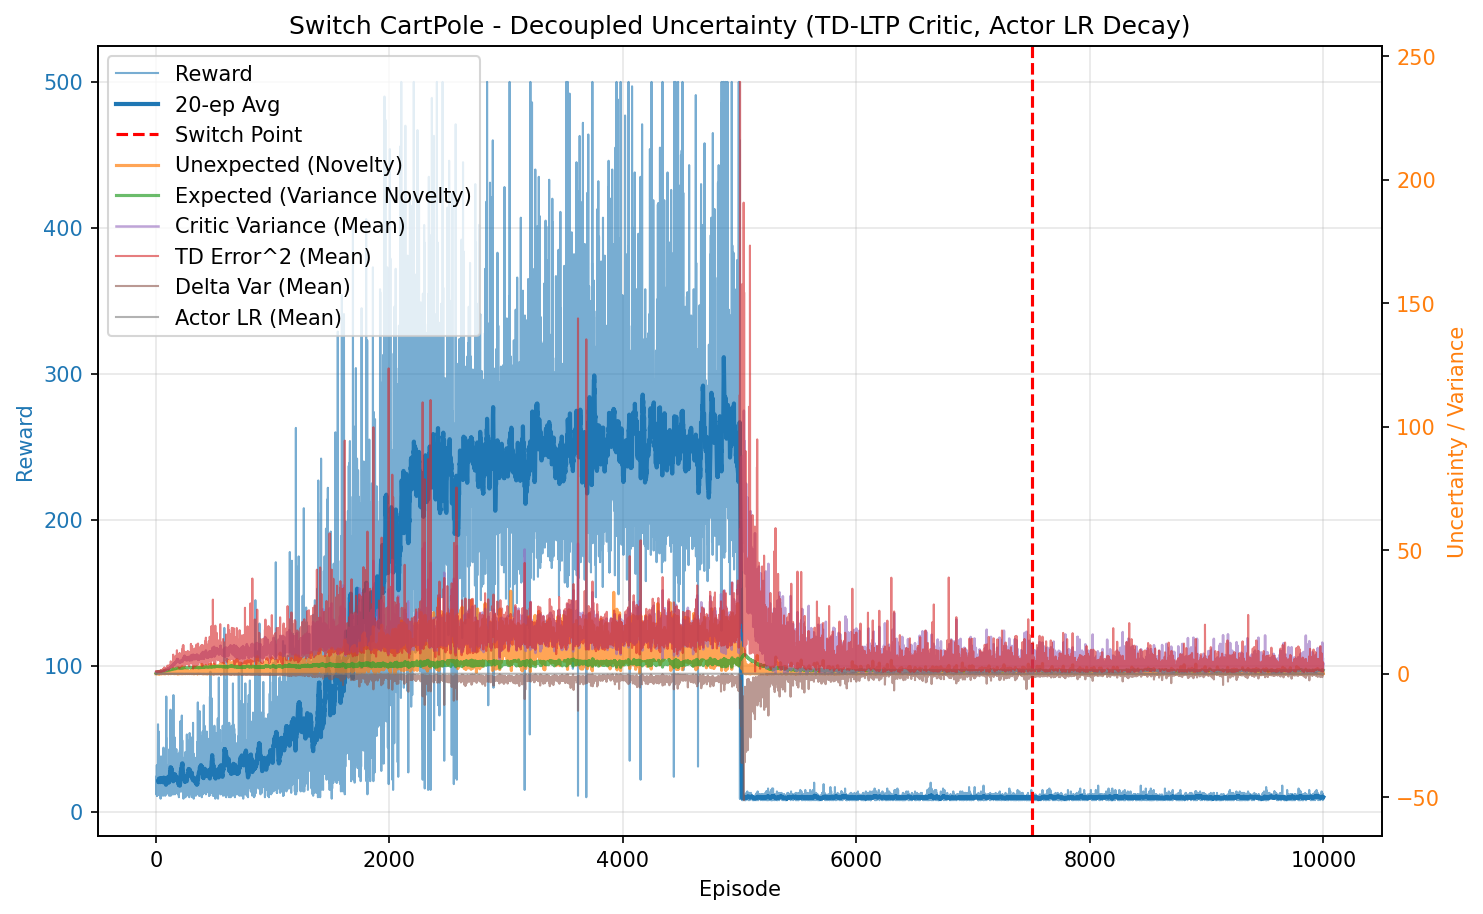

The table this chart was drawn from, first rows:
episode, reward, unexpected_uncertainty, expected_uncertainty, mean_variance, mean_td_error_sq, mean_delta_var, mean_actor_lr, mean_abs_td
0, 24.0, 0.001315, 0.1796, 0.7018, 0.9883, 0.0002579, 9.999999999999999e-05, 0.9939
1, 14.0, 5.784662266126056e-05, 0.2665, 0.7081, 0.9785, 0.0002391, 0.0001, 0.9887
2, 15.0, 0.0039, 0.3477, 0.7173, 0.9788, 0.0002292, 0.0001, 0.9879
3, 12.0, 0.000268, 0.4047, 0.722, 0.9457, 0.0001952, 0.0001, 0.9709
4, 20.0, 3.089966515522869e-06, 0.4869, 0.7322, 0.9606, 0.0001963, 0.0001, 0.9775
5, 18.0, 5.566388819158448e-08, 0.5485, 0.7384, 0.9441, 0.0001766, 0.0001, 0.9684
6, 19.0, 0.02942, 0.6036, 0.7494, 1.009, 0.0002287, 0.0001, 0.9964
7, 32.0, 0.02351, 0.6774, 0.7598, 0.9731, 0.0001668, 9.999999999999995e-05, 0.9808
8, 11.0, 0.00202, 0.6982, 0.768, 0.8522, 8.094039735947237e-05, 0.0001, 0.9101
9, 17.0, 0.0002586, 0.7264, 0.7709, 0.9589, 0.0001417, 0.0001, 0.9655
10, 11.0, 2.2210621051078283e-05, 0.7426, 0.7765, 0.945, 0.0001375, 0.0001, 0.9516
11, 17.0, 5.001387234465177e-07, 0.7645, 0.7783, 0.9025, 9.227388736124766e-05, 0.0001, 0.9357
12, 27.0, 0.07019, 0.7938, 0.7883, 0.9869, 0.0001554, 9.999999999999998e-05, 0.9759
13, 15.0, 0.002469, 0.8069, 0.7883, 0.9161, 7.64323605818582e-05, 0.0001, 0.9327
14, 19.0, 3.5588702712764136e-05, 0.8226, 0.8053, 0.8841, 5.720102933592316e-05, 0.0001, 0.9163
15, 23.0, 0.009124, 0.8379, 0.8049, 0.9661, 0.0001097, 0.0001, 0.951
16, 36.0, 0.01005, 0.8576, 0.8154, 0.9471, 0.0001006, 9.999999999999994e-05, 0.9509
17, 60.0, 0.08967, 0.8804, 0.8251, 0.9297, 0.0001055, 0.0001, 0.9457
18, 17.0, 0.003681, 0.8855, 0.834, 0.8875, 5.0878435872124435e-05, 0.0001, 0.906
19, 12.0, 0.0002529, 0.8879, 0.8227, 0.8546, -5.711715616984123e-06, 0.0001, 0.8978
20, 13.0, 1.3904583419226534e-05, 0.8902, 0.8223, 0.7912, -4.568456758173276e-06, 0.0001, 0.8702
21, 16.0, 0.0959, 0.8936, 0.8341, 1.073, 0.0002218, 0.0001, 0.9954
22, 12.0, 0.00659, 0.8957, 0.8327, 0.7861, -1.4415196317952615e-05, 0.0001, 0.8488
23, 14.0, 0.0002898, 0.8983, 0.8385, 0.8465, 4.9625879820205196e-05, 0.0001, 0.8993
24, 55.0, 0.07387, 0.9076, 0.8473, 0.9692, 0.0001298, 0.0001, 0.9387
25, 30.0, 0.001266, 0.9112, 0.8498, 0.8915, 4.5973003716541054e-05, 9.999999999999996e-05, 0.8781
26, 18.0, 2.2799509615642894e-05, 0.9128, 0.8482, 0.7926, 4.857116198040273e-06, 0.0001, 0.8649
27, 12.0, 0.002994, 0.9131, 0.8394, 0.9227, 0.0001057, 0.0001, 0.9436
28, 16.0, 8.428378913946473e-05, 0.9135, 0.8386, 0.8268, 2.866354684550587e-05, 0.0001, 0.9017
29, 20.0, 0.2338, 0.9147, 0.8467, 1.145, 0.0003642, 0.0001, 1.024
30, 15.0, 0.008285, 0.9153, 0.8459, 0.8238, 4.640769112464796e-05, 0.0001, 0.8931
31, 17.0, 0.07006, 0.9167, 0.8539, 0.9258, 0.000113, 0.0001, 0.9212
32, 15.0, 0.002465, 0.9175, 0.852, 0.8113, 8.388938461494178e-06, 0.0001, 0.8722
33, 22.0, 0.1353, 0.9203, 0.8675, 1.173, 0.0002831, 0.0001, 1.004
34, 30.0, 0.01724, 0.9228, 0.8649, 1.005, 3.4701163055021882e-06, 9.999999999999996e-05, 0.9225
35, 22.0, 0.2069, 0.9247, 0.8698, 1.047, 0.0001556, 0.0001, 0.9994
36, 23.0, 0.1461, 0.9278, 0.8828, 1.024, 0.0001543, 0.0001, 0.956
37, 28.0, 0.03613, 0.9321, 0.894, 1.1, 0.0001534, 9.999999999999996e-05, 0.9762
38, 37.0, 0.06331, 0.9373, 0.8999, 1.097, 0.0001756, 9.999999999999994e-05, 0.9554
39, 9.0, 0.2734, 0.9384, 0.9043, 1.218, 0.0002756, 0.0001, 1.039
40, 20.0, 0.1769, 0.9408, 0.9045, 1.015, 9.610960160309839e-05, 0.0001, 0.9345
41, 15.0, 0.2386, 0.9434, 0.9214, 1.292, 0.00053, 0.0001, 1.037
42, 21.0, 0.002201, 0.9466, 0.9231, 0.6826, -0.0002586, 0.0001, 0.7193
43, 38.0, 0.5023, 0.9517, 0.926, 1.287, 0.0003318, 9.999999999999994e-05, 1.039
44, 11.0, 0.0778, 0.9534, 0.9383, 0.885, -0.0002732, 0.0001, 0.8285
45, 25.0, 0.1141, 0.9588, 0.9552, 1.378, 0.0001916, 9.999999999999999e-05, 1.034
46, 17.0, 0.04023, 0.9619, 0.9572, 1.055, -0.000125, 0.0001, 0.8982
47, 19.0, 0.4985, 0.9657, 0.9677, 1.509, 0.0004957, 0.0001, 1.117
48, 22.0, 0.09891, 0.9697, 0.9721, 1.012, -0.0001014, 0.0001, 0.9083
49, 33.0, 0.4534, 0.9756, 0.9806, 1.255, -2.5411239500094804e-06, 9.999999999999995e-05, 0.9843
50, 24.0, 0.0107, 0.98, 0.9921, 0.8762, -0.0004809, 9.999999999999999e-05, 0.757
51, 24.0, 0.1871, 0.9835, 0.9923, 1.367, 0.0002725, 9.999999999999999e-05, 1.029
52, 18.0, 0.08915, 0.9848, 0.982, 1.086, 8.778709581411195e-06, 0.0001, 0.9177
53, 17.0, 0.0238, 0.9871, 0.9986, 1.049, -0.0003534, 0.0001, 0.826
54, 20.0, 0.04872, 0.9883, 0.9863, 1.076, -9.786096755480486e-05, 0.0001, 0.894
55, 16.0, 0.1764, 0.9906, 1.008, 1.242, 0.0001533, 0.0001, 1.008
56, 20.0, 0.1128, 0.9915, 0.9892, 1.111, -1.4940889319823952e-05, 0.0001, 0.9288
57, 24.0, 0.2, 0.9968, 1.032, 1.51, 0.0004157, 9.999999999999999e-05, 1.049
58, 18.0, 0.5364, 1.002, 1.052, 1.76, 0.0006654, 0.0001, 1.145
59, 13.0, 0.398, 1.005, 1.064, 1.354, 0.0003622, 0.0001, 1.048
... 9,940 more rows
